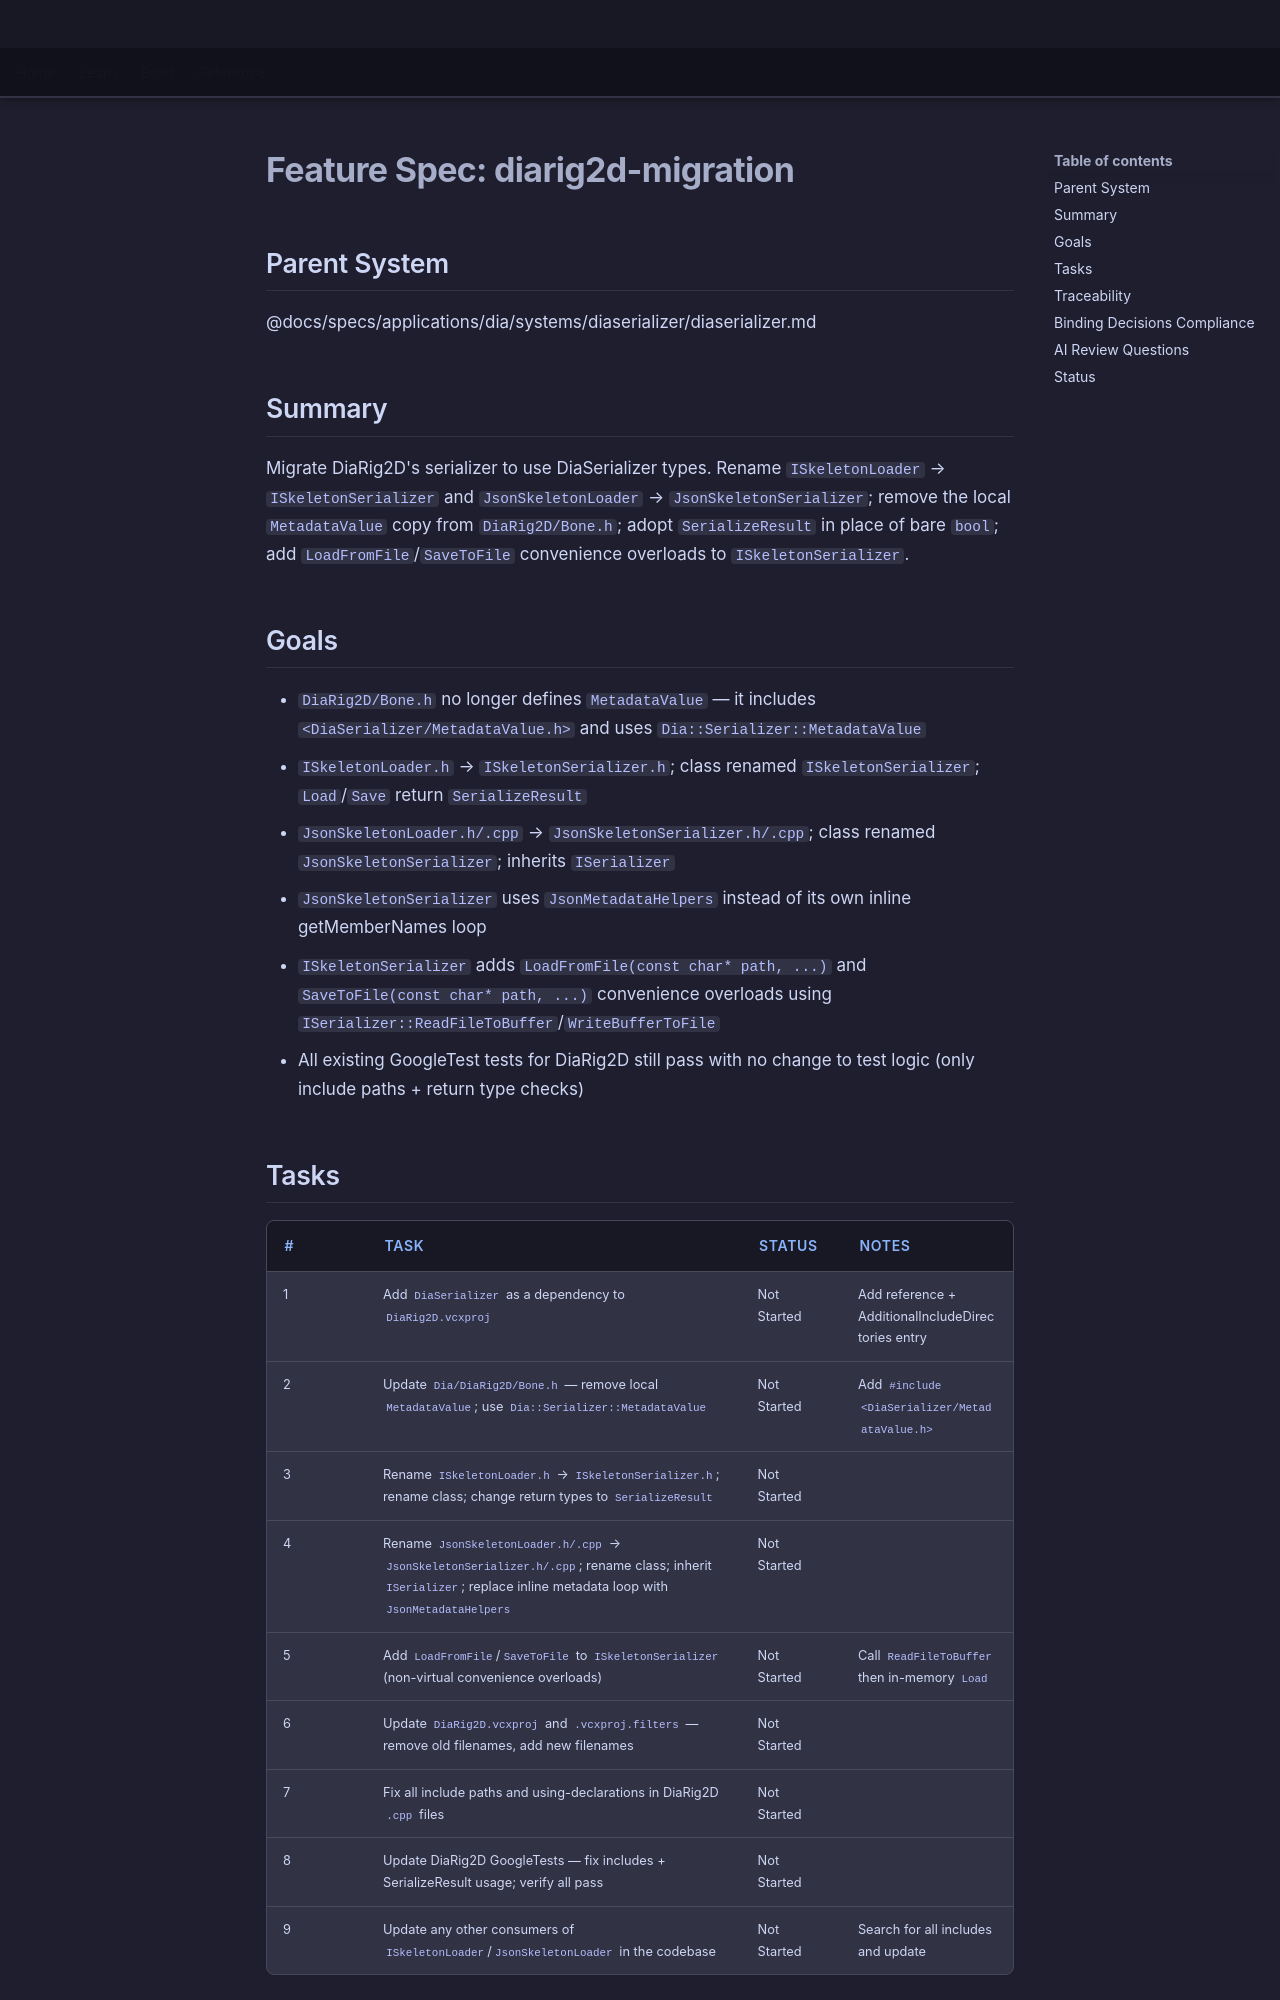

repository: LenihanConor/Cluiche · page: specs/applications/dia/systems/diaserializer/diarig2d-migration/index.html · generator: mkdocs

# Feature Spec: diarig2d-migration

## Parent System
@docs/specs/applications/dia/systems/diaserializer/diaserializer.md

## Summary

Migrate DiaRig2D's serializer to use DiaSerializer types. Rename `ISkeletonLoader` → `ISkeletonSerializer` and `JsonSkeletonLoader` → `JsonSkeletonSerializer`; remove the local `MetadataValue` copy from `DiaRig2D/Bone.h`; adopt `SerializeResult` in place of bare `bool`; add `LoadFromFile`/`SaveToFile` convenience overloads to `ISkeletonSerializer`.

## Goals

- `DiaRig2D/Bone.h` no longer defines `MetadataValue` — it includes `<DiaSerializer/MetadataValue.h>` and uses `Dia::Serializer::MetadataValue`
- `ISkeletonLoader.h` → `ISkeletonSerializer.h`; class renamed `ISkeletonSerializer`; `Load`/`Save` return `SerializeResult`
- `JsonSkeletonLoader.h/.cpp` → `JsonSkeletonSerializer.h/.cpp`; class renamed `JsonSkeletonSerializer`; inherits `ISerializer`
- `JsonSkeletonSerializer` uses `JsonMetadataHelpers` instead of its own inline getMemberNames loop
- `ISkeletonSerializer` adds `LoadFromFile(const char* path, ...)` and `SaveToFile(const char* path, ...)` convenience overloads using `ISerializer::ReadFileToBuffer`/`WriteBufferToFile`
- All existing GoogleTest tests for DiaRig2D still pass with no change to test logic (only include paths + return type checks)
